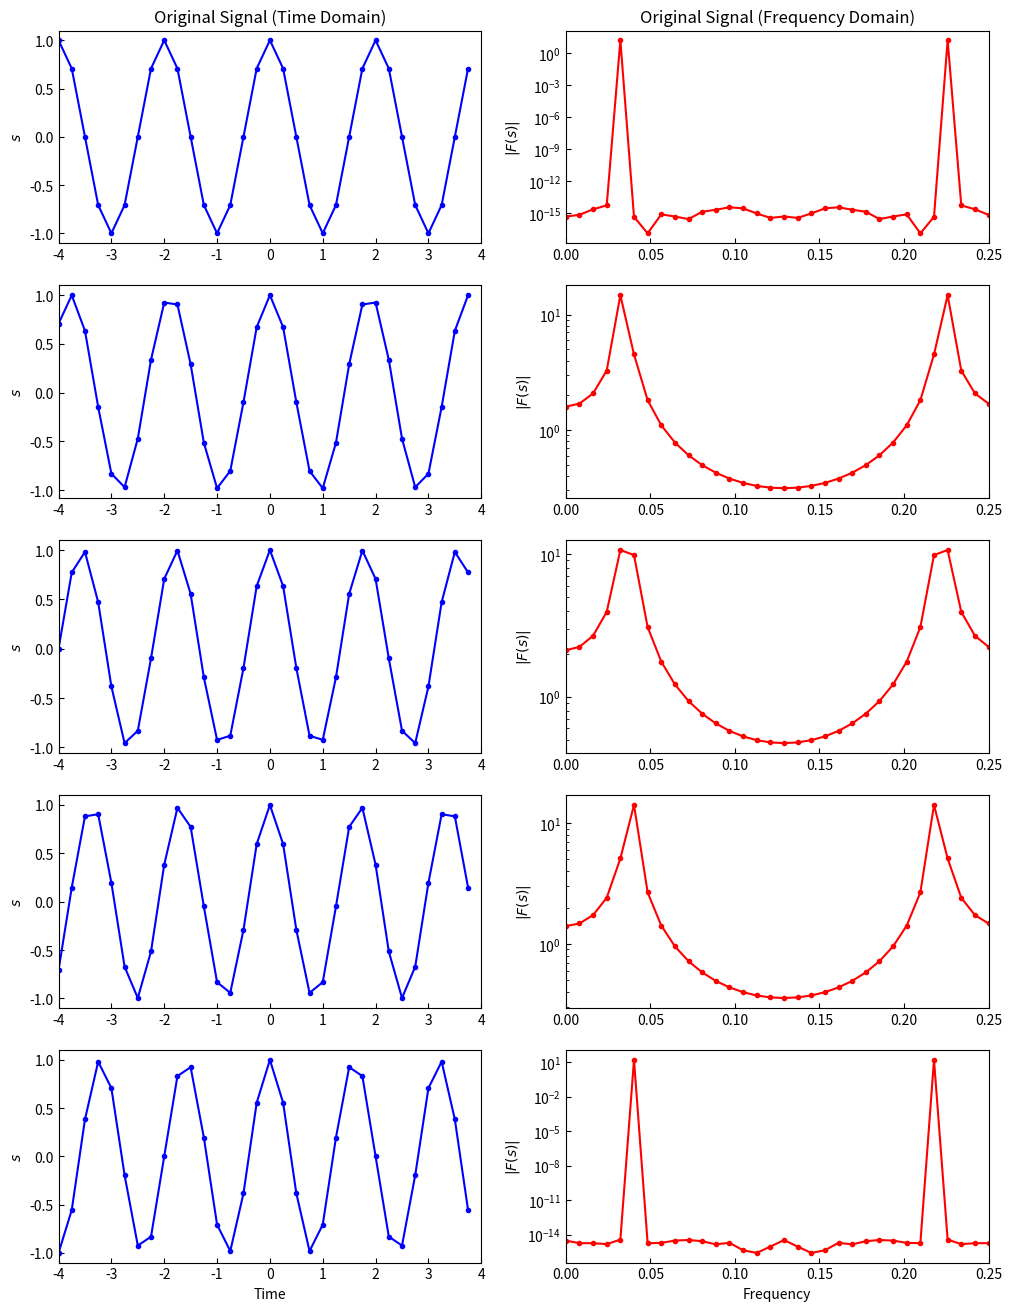

Reproduce this figure in Python. (Note: this script raises an exception after producing the figure.)
import os
import numpy as np
import matplotlib.pyplot as plt
from scipy.fft import fft


# Creating a 3x2 subplot structure
fig, axs = plt.subplots(5, 2, figsize=(12, 16))

# Sample rate and duration
N = 8.0/32  # Hz
tmax = +4
tmin = -4
t = np.arange(tmin, tmax, N)  # time vector

# Frequency vector for plotting
freq = np.linspace(0, N, len(t))



# Original signal
f = 0.5  # frequency in Hz
original_signal = np.cos(2 * np.pi * f * t)

# Perform Discrete Fourier Transform (DFT)
fft_original = fft(original_signal)

# Plotting the original signal in time and frequency domain
axs[0, 0].plot(t, original_signal, linestyle="-", color='blue', marker='o', label='line with marker', ms=3)
axs[0, 0].set_title("Original Signal (Time Domain)")
axs[0, 0].set_ylabel("$s$")
axs[0, 0].set_xlim(tmin, tmax)

axs[0, 1].plot(freq, np.abs(fft_original), linestyle="-", color='red', marker='o', label='line with marker', ms=3)
axs[0, 1].set_title("Original Signal (Frequency Domain)")
axs[0, 1].set_ylabel(r"$|F(s)|$")
axs[0, 1].set_xlim(min(freq), max(freq))
axs[0, 1].set_yscale('log')

# Original signal
f = 17/32
original_signal = np.cos(2 * np.pi * f * t)

# Perform Discrete Fourier Transform (DFT)
fft_original = fft(original_signal)

# Plotting the the signal in time and frequency domain
axs[1, 0].plot(t, original_signal, linestyle="-", color='blue', marker='o', label='line with marker', ms=3)
axs[1, 0].set_ylabel("$s$")
axs[1, 0].set_xlim(tmin, tmax)

axs[1, 1].plot(freq, np.abs(fft_original), linestyle="-", color='red', marker='o', label='line with marker', ms=3)
axs[1, 1].set_ylabel(r"$|F(s)|$")
axs[1, 1].set_xlim(min(freq), max(freq))
axs[1, 1].set_yscale('log')


# Original signal
f = 18/32
original_signal = np.cos(2 * np.pi * f * t)

# Perform Discrete Fourier Transform (DFT)
fft_original = fft(original_signal)

# Plotting the windowed signal in time and frequency domain
axs[2, 0].plot(t, original_signal, linestyle="-", color='blue', marker='o', label='line with marker', ms=3)
axs[2, 0].set_ylabel("$s$")
axs[2, 0].set_xlim(tmin, tmax)

axs[2, 1].plot(freq, np.abs(fft_original), linestyle="-", color='red', marker='o', label='line with marker', ms=3)
axs[2, 1].set_ylabel(r"$|F(s)|$")
axs[2, 1].set_xlim(min(freq), max(freq))
axs[2, 1].set_yscale('log')


# Original signal
f = 19/32
original_signal = np.cos(2 * np.pi * f * t)

# Perform Discrete Fourier Transform (DFT)
fft_original = fft(original_signal)

# Plotting the windowed signal in time and frequency domain
axs[3, 0].plot(t, original_signal, linestyle="-", color='blue', marker='o', label='line with marker', ms=3)
axs[3, 0].set_ylabel("$s$")
axs[3, 0].set_xlim(tmin, tmax)

axs[3, 1].plot(freq, np.abs(fft_original), linestyle="-", color='red', marker='o', label='line with marker', ms=3)
axs[3, 1].set_ylabel(r"$|F(s)|$")
axs[3, 1].set_xlim(min(freq), max(freq))
axs[3, 1].set_yscale('log')


# Original signal
f = 20/32
original_signal = np.cos(2 * np.pi * f * t)

# Perform Discrete Fourier Transform (DFT)
fft_original = fft(original_signal)

# Plotting the windowed signal in time and frequency domain
axs[4, 0].plot(t, original_signal, linestyle="-", color='blue', marker='o', label='line with marker', ms=3)
axs[4, 0].set_xlabel("Time")
axs[4, 0].set_ylabel("$s$")
axs[4, 0].set_xlim(tmin, tmax)

axs[4, 1].plot(freq, np.abs(fft_original), linestyle="-", color='red', marker='o', label='line with marker', ms=3)
axs[4, 1].set_xlabel("Frequency")
axs[4, 1].set_ylabel(r"$|F(s)|$")
axs[4, 1].set_xlim(min(freq), max(freq))
axs[4, 1].set_yscale('log')

axs[0, 0].tick_params(axis='both',which='both', direction='in')
axs[1, 0].tick_params(axis='both',which='both', direction='in')
axs[2, 0].tick_params(axis='both',which='both', direction='in')
axs[3, 0].tick_params(axis='both',which='both', direction='in')
axs[4, 0].tick_params(axis='both',which='both', direction='in')
axs[0, 1].tick_params(axis='both',which='both', direction='in')
axs[1, 1].tick_params(axis='both',which='both', direction='in')
axs[2, 1].tick_params(axis='both',which='both', direction='in')
axs[3, 1].tick_params(axis='both',which='both', direction='in')
axs[4, 1].tick_params(axis='both',which='both', direction='in')



# Get the full path of the script
script_full_path = __file__

# Get the script name with extension
script_name_with_extension = os.path.basename(script_full_path)

# Remove the extension to get just the script name
script_name, _ = os.path.splitext(script_name_with_extension)

# Adjust layout to prevent overlap
plt.tight_layout()
plt.savefig("fig__"+script_name+".png", format='png', bbox_inches='tight')
plt.show()

